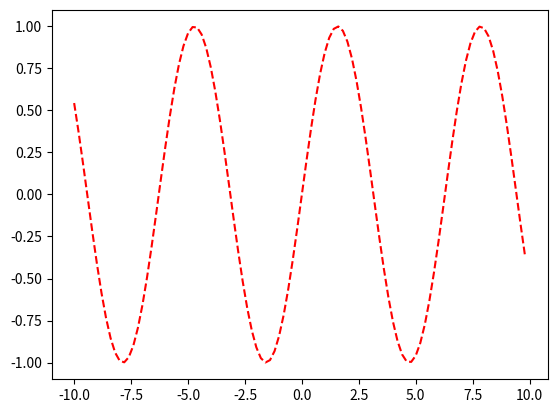

Write the Python code that produced this figure.
__author__ = 'BENGEOS-PC'
from matplotlib import pyplot as plt
import numpy as np

def drawSine():
    x = np.arange(-10,10,0.2)
    plt.plot(x,np.sin(x),'r--')
    plt.show()
drawSine()
